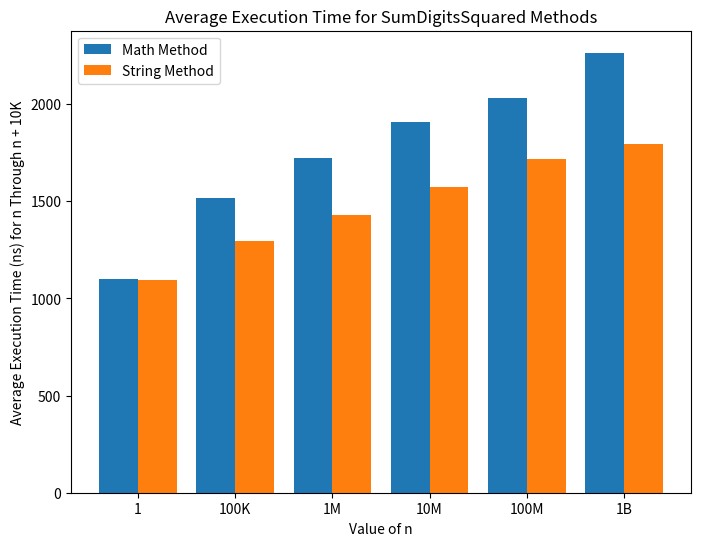

Here is the Python script that generated this plot:
# Inspired by LeetCode Problem 202. Happy Number
# [redacted]

import matplotlib.pyplot as plt
import numpy as np

import time
from typing import Callable, Tuple, Iterable
import statistics

class SumDigitsSquared:
    """
    A class to calculate the sum of the squares of the digits of an integer.

    Ex: 25 -> 2**2 + 5**5 = 4 + 25 = 29

    This class provides two methods, `MathMethod` and `StrMethod`, to perform the
    calculation using different approaches.
    """
    maxConstraint = True

    @staticmethod
    def validate_n(n: int) -> None:
        """
        Raises ValueError if n is not within constraints as defined by LeetCode.
        Bypass this check by setting SumDigitsSquared.maxConstraint to False.
        """
        MIN = 1
        MAX = 2**31 - 1
        if not (MIN <= n <= MAX):
            raise ValueError(
                f"n = {n} violates constraint: {MIN} <= n <= {MAX}")

    @classmethod
    def MathMethod(cls, n: int) -> int:
        """
        Uses mod (%) to get the last digit, then floor division by 10 to remove
        that last digit, repeats until done squaring and adding the digits.

        """
        if cls.maxConstraint: cls.validate_n(n)

        result = 0
        while n > 0:
            last = n % 10
            result += last**2
            n = n // 10
        return result

    @classmethod
    def StrMethod(cls, n: int) -> int:
        """
        Converts n to a string, converts each character to an int,
        squares the ints and sums them.

        """
        if cls.maxConstraint: cls.validate_n(n)

        return sum([int(i) ** 2 for i in str(n)])


def time_it(func: Callable) -> float:
    """
    Returns execution time of a function in nanoseconds (ns).

    """
    start = time.perf_counter_ns()
    func()
    end = time.perf_counter_ns() - start
    return end

def compute_avg_times(nValues: Iterable[int]) -> Tuple[float, float]:
    """
    Runs MathMethod and StrMethod, returning a tuple of the average times:
    (average MathMethod, average StrMethod)

    To find the average of each method, the method is ran and timed for each
    value in nValues, and the average of the times is taken.

    Ex: To do 100 trials of n = 25, pass nValues = [25] * 100.

    """
    # yMath means y-values (dependent variables) for the Math method
    # lambda used because time_it requires a function as parameter
    yMath = [time_it(lambda: SumDigitsSquared.MathMethod(x)) for x in nValues]
    yStr = [time_it(lambda: SumDigitsSquared.StrMethod(x)) for x in nValues]

    avgMath = statistics.mean(yMath)
    avgStr = statistics.mean(yStr)

    return (avgMath, avgStr)


if __name__ == "__main__":
    # -----------------------------------------------------------------------------
    # Generate values of n to test.
    # Specifically, we want to observe how the methods behave when n gets
    # drastically larger. To get an average of multiple trials for a specific number
    # near n, we use n and the next 10,000 values, which adds more variation
    # than just doing multiple trials of the same value of n.
    categories = ('1',
                  '100K',
                  '1M',
                  '10M',
                  '100M',
                  '1B')

    ITERATIONS = 10_000
    print(f"For each value of n, values n through n + {ITERATIONS} will be tested.\n")

    # Store numbers in variables to prevent repeating each number twice when
    # creating numpy arrays. n prefix means number.
    n1 = 1
    n100K = 100_000
    n1M = 1_000_000
    n10M = 10_000_000
    n100M = 100_000_000
    n1B = 1_000_000_000

    # Create numpy arrays for each category. x prefix means x-values (independent
    # variables).
    x1 = np.arange(n1, n1 + ITERATIONS + 1)
    x100K = np.arange(n100K, n100K + ITERATIONS + 1)
    x1M = np.arange(n1M, n1M + ITERATIONS + 1)
    x10M = np.arange(n10M, n10M + ITERATIONS + 1)
    x100M = np.arange(n100M, n100M + ITERATIONS + 1)
    x1B = np.arange(n1B, n1B + ITERATIONS + 1)
    # -----------------------------------------------------------------------------


    # -----------------------------------------------------------------------------
    # Run the experiment.
    avgTimesMath = []
    avgTimesStr = []

    print('Results\n' + '-'*70)
    for nValues in (x1, x100K, x1M, x10M, x100M, x1B):
        # Run the tests
        avgTimeMath, avgTimeStr = compute_avg_times(nValues)
        print(f"n = {nValues[0]:<15} Math: {avgTimeMath:<8,.0f} ns      String: {avgTimeStr:<8,.0f} ns")
        
        # Collect data
        avgTimesMath.append(avgTimeMath)
        avgTimesStr.append(avgTimeStr)
    # -----------------------------------------------------------------------------


    # -----------------------------------------------------------------------------
    # Generate the graph.
    x_pos = np.arange(len(categories))


    # Increase image quality of plots
    # After 150 DPI, python3 has trouble displaying plot in window
    plt.rcParams['figure.dpi'] = 100
    plt.rcParams['savefig.dpi'] = 300 # industry standard for printing


    plt.figure(figsize=(8, 6))

    plt.bar(x_pos - 0.2, avgTimesMath, width=0.4,
            color='tab:blue', align='center', label='Math Method')
    plt.bar(x_pos + 0.2, avgTimesStr, width=0.4, color='tab:orange',
            align='center', label='String Method')

    plt.xticks(x_pos, categories)
    plt.xlabel('Value of n')
    plt.ylabel('Average Execution Time (ns) for n Through n + 10K')
    plt.title('Average Execution Time for SumDigitsSquared Methods')
    plt.legend()

    plt.savefig("SumDigitsSquaredGraph.png")
    plt.show()
    # -----------------------------------------------------------------------------
